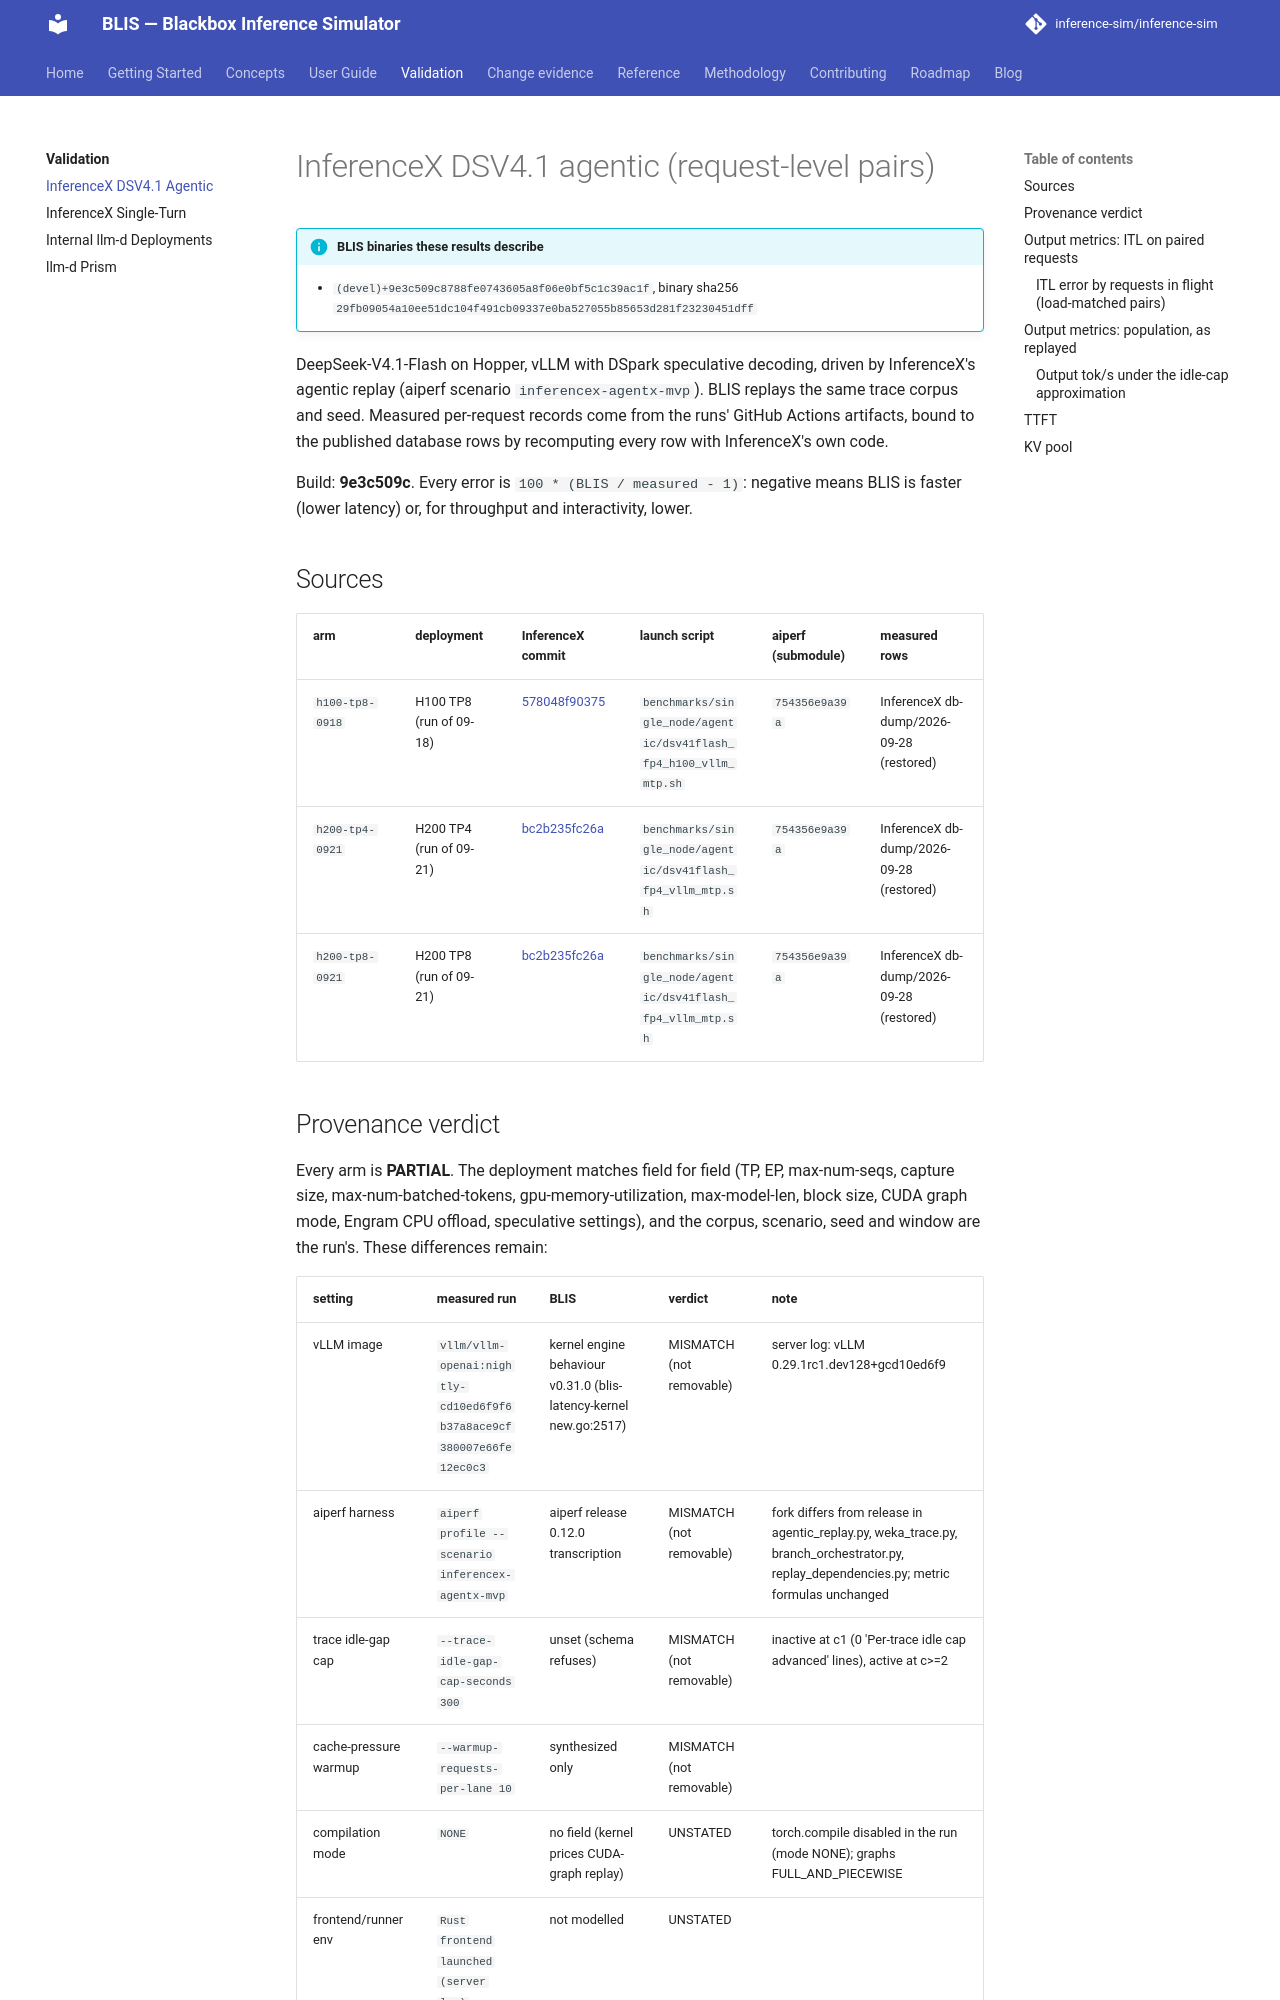

repository: inference-sim/inference-sim · page: dev/validation/inferencex-agentic/index.html · generator: mkdocs

<!-- Generated by tools/validation/render_docs.py from the validation results JSON. Do not edit; re-run the generator. -->

# InferenceX DSV4.1 agentic (request-level pairs)

!!! info "BLIS binaries these results describe"
    - `(devel)+9e3c509c8788fe0743605a8f06e0bf5c1c39ac1f`, binary sha256 `29fb09054a10ee51dc104f491cb09337e0ba527055b85653d281f23230451dff`

DeepSeek-V4.1-Flash on Hopper, vLLM with DSpark speculative decoding, driven by InferenceX's agentic replay (aiperf scenario `inferencex-agentx-mvp`). BLIS replays the same trace corpus and seed. Measured per-request records come from the runs' GitHub Actions artifacts, bound to the published database rows by recomputing every row with InferenceX's own code.

Build: **9e3c509c**. Every error is `100 * (BLIS / measured - 1)`: negative means BLIS is faster (lower latency) or, for throughput and interactivity, lower.

## Sources

| arm | deployment | InferenceX commit | launch script | aiperf (submodule) | measured rows |
|---|---|---|---|---|---|
| `h100-tp8-0918` | H100 TP8 (run of 09-18) | [578048f90375](https://github.com/SemiAnalysisAI/InferenceX/tree/578048f90375d1bed3c7035a576a462d56a4c9e3) | `benchmarks/single_node/agentic/dsv41flash_fp4_h100_vllm_mtp.sh` | `754356e9a39a` | InferenceX db-dump/2026-09-28 (restored) |
| `h200-tp4-0921` | H200 TP4 (run of 09-21) | [bc2b235fc26a](https://github.com/SemiAnalysisAI/InferenceX/tree/bc2b235fc26a74d506b23eef86de9d78bd1c3c78) | `benchmarks/single_node/agentic/dsv41flash_fp4_vllm_mtp.sh` | `754356e9a39a` | InferenceX db-dump/2026-09-28 (restored) |
| `h200-tp8-0921` | H200 TP8 (run of 09-21) | [bc2b235fc26a](https://github.com/SemiAnalysisAI/InferenceX/tree/bc2b235fc26a74d506b23eef86de9d78bd1c3c78) | `benchmarks/single_node/agentic/dsv41flash_fp4_vllm_mtp.sh` | `754356e9a39a` | InferenceX db-dump/2026-09-28 (restored) |
